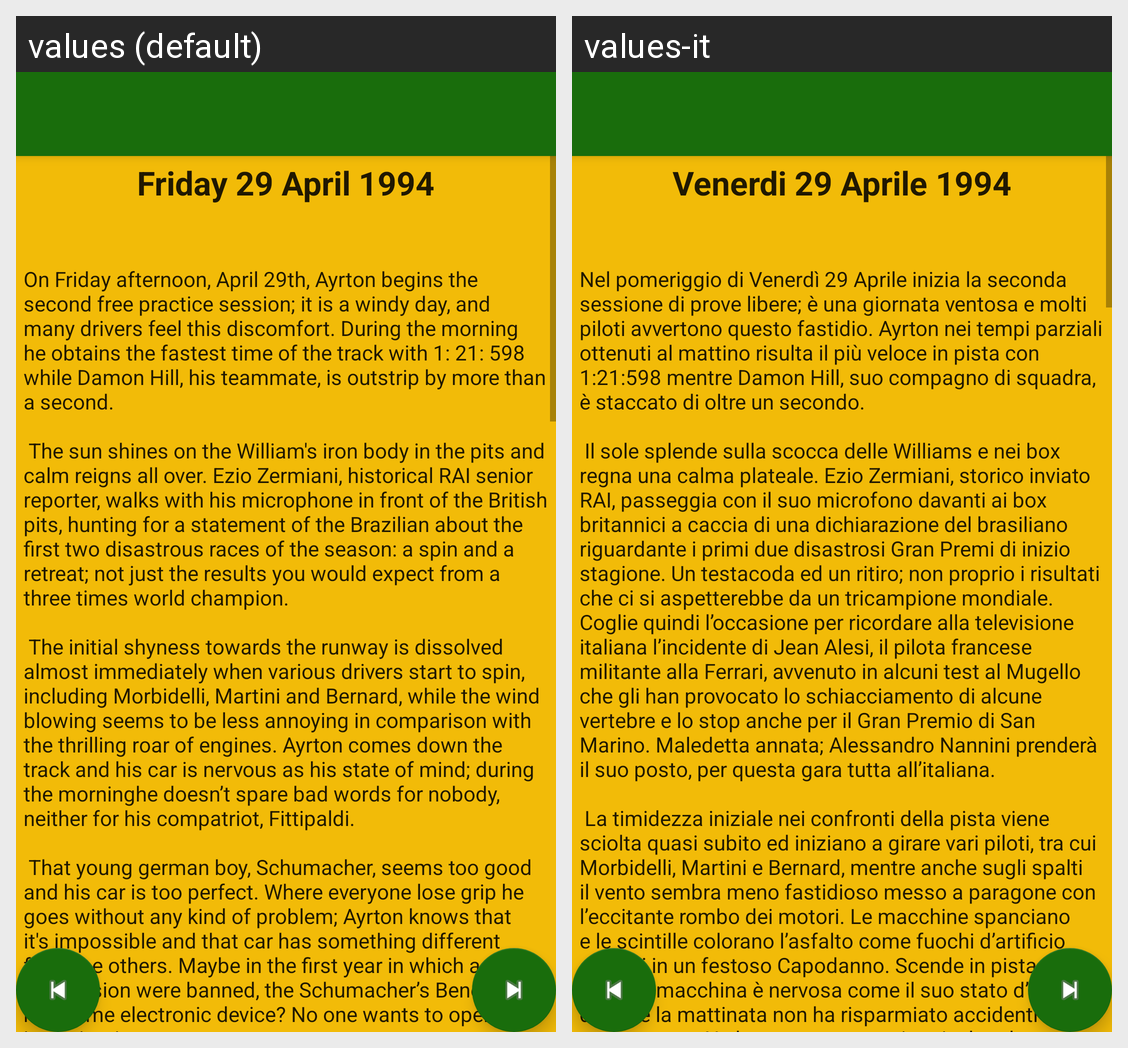

Translations of the strings shown on this Android screen, per locale in the grid:
Android screen res/layout/activity_venerdi.xml rendered under 2 locales, left to right: values (default), values-it. Device: Nexus 5 (rendered at 1080×1920; each locale shown at half size, 540×960, under a caption strip naming it); theme AppTheme.
Strings drawn on this screen, with the default value and each locale's value (text and hints the layout hard-codes, and strings that could not be matched under every locale, appear in the picture but are not listed):

title_activity_venerdi
  values: Friday 29 April 1994
  values-it: Venerdi 29 Aprile 1994

venerdi1
  values: On Friday afternoon, April 29th, Ayrton begins the second free practice session; it is a windy day, and many drivers feel this discomfort. During the morning he obtains the fastest time of the track with 1: 21: 598 while Damon Hill, his teammate, is outstrip by more than a second. 
      
       The sun shines on the William's iron body in the pits and calm reigns all over. Ezio Zermiani, historical RAI …[clipped]
  values-it: Nel pomeriggio di Venerdì 29 Aprile inizia la seconda sessione di prove libere; è una giornata ventosa e molti piloti avvertono questo fastidio. Ayrton nei tempi parziali ottenuti al mattino risulta il più veloce in pista con 1:21:598 mentre Damon Hill, suo compagno di squadra, è staccato di oltre un secondo. 
      
       Il sole splende sulla scocca delle Williams e nei box regna una calma plateale. Ezio …[clipped]
